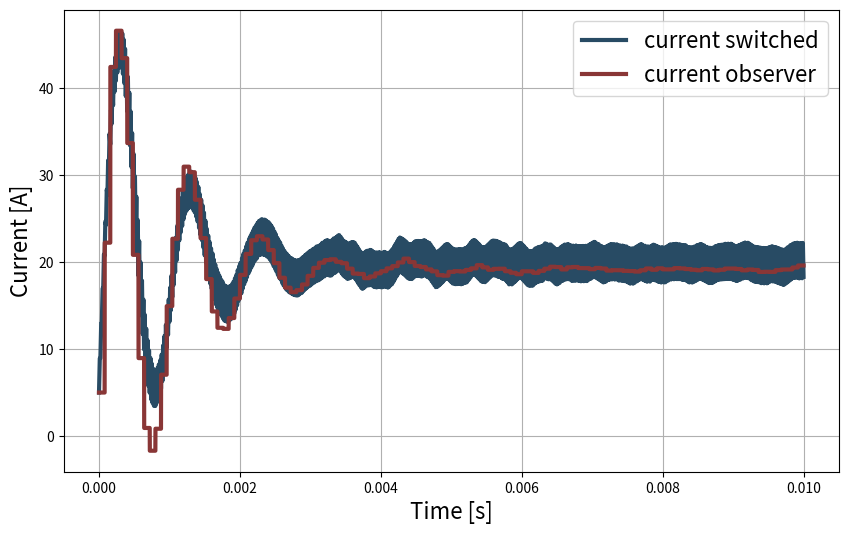
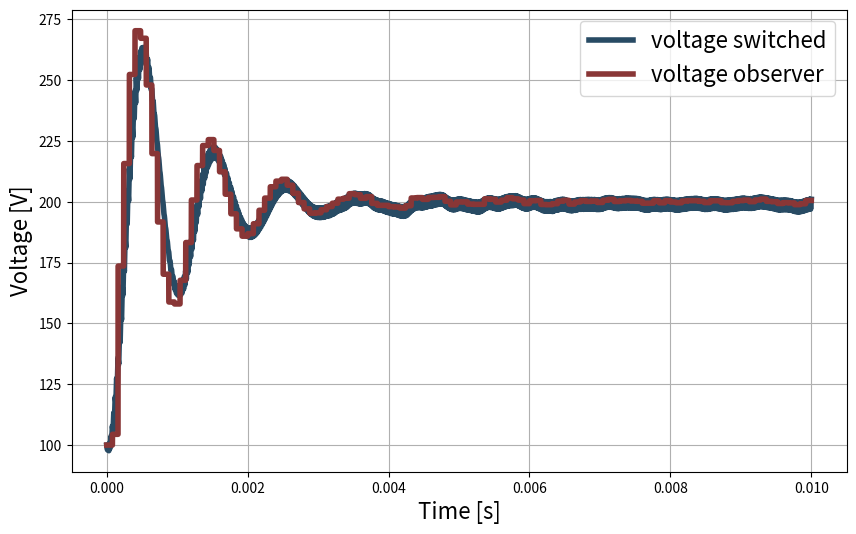

Reproduce these figures in Python, in order.
import numpy as np
import matplotlib.pyplot as plt
from scipy.signal import square
"""Parameters"""
f_Switch = 50.0e3  # 50 kHz
Duty = 0.5  # 50 %
U_0 = 100.0  # 100 V
I_max = 10.0  # 10 A
L_0 = 250.0e-6  # 0.25 mH
R_L = 10.0e-3  # 0.01 Ω
R_DS = 20.0e-3  # 0.02 Ω
C_0 = 25.0e-6  # 25 µF
R_Load =  U_0 / ((1 - Duty) * I_max)  # 20 Ω
U_C_Init = U_0
"""Simulation Parameters"""
T_Switch = 1 / f_Switch  # 0.02 ms
T_Sim = 500 * T_Switch  # 10 ms
T_Step = T_Switch / 100.0  # 0.0002 ms
"""switch mode"""
t = np.arange(start=0, stop=T_Sim, step=T_Step)
gate_pulse = signal = square(2 * np.pi * f_Switch * t, duty=Duty)
i = U_C_Init / R_Load * np.ones_like(t)
U_C = U_C_Init * np.ones_like(t)
"""state space"""
A_ss = np.array([[-(R_L + Duty * R_DS) / L_0, -(1 - Duty) / L_0], [(1 - Duty) / C_0, -1 / (R_Load * C_0)]])
B_ss = np.array([[1 / L_0], [0.0]])
C_ss = np.array([[0.0, 1.0]])
D_ss = np.array([0.0])
"""Simulation"""
h = 20000 * np.array([0.1, 1.0])
x_o = np.array([i[0], U_C[0]])
X_o = np.zeros((2, len(t)))
u = U_0 * np.ones(len(t))
X_o[:, 0] = x_o
controller_counter = 0
for index in range(1, len(t)):
    controller_counter += 1
    """switch mode"""
    if gate_pulse[index] > 0:
        didt = (U_0 - (R_DS + R_L) * i[index - 1]) / L_0
        dU_Cdt = (-U_C[index - 1] / R_Load) / C_0
    else:
        didt = (U_0 - R_L * i[index - 1] - U_C[index - 1]) / L_0
        dU_Cdt = (i[index - 1] - U_C[index - 1] / R_Load) / C_0
    i[index] = i[index - 1] + didt * T_Step
    U_C[index] = U_C[index - 1] + dU_Cdt * T_Step
    """state space"""
    if controller_counter >= 400:
        x_dot_delta = h * (C_ss @ x_o - U_C[index])
        x_dot = A_ss @ x_o + B_ss.flatten() * u[index - 1] - x_dot_delta
        x_o = x_o + x_dot * T_Step * controller_counter
        controller_counter = 0
    X_o[:, index] = x_o
i_o = X_o[0, :]
U_Co = X_o[1, :]
"""Plots"""
fig_1 = plt.figure(num=1, figsize=(10, 6))
plt.plot(t, i, label="current switched", color='#284b64', linewidth=3)
plt.plot(t, i_o, label="current observer", color='#893636', linewidth=3)
plt.xlabel('Time [s]', fontsize=16), plt.ylabel('Current [A]', fontsize=16), plt.legend(fontsize=16), plt.grid()
plt.savefig('current observer.png', format="png", dpi=300)

fig_2 = plt.figure(num=2, figsize=(10, 6))
plt.plot(t, U_C, c='#284b64', linewidth=4, label='voltage switched')
plt.plot(t, U_Co, c='#893636', linewidth=4, label='voltage observer')
plt.xlabel('Time [s]', fontsize=16), plt.ylabel('Voltage [V]', fontsize=16), plt.legend(fontsize=16), plt.grid()
plt.savefig('voltage observer.png', format="png", dpi=300)
